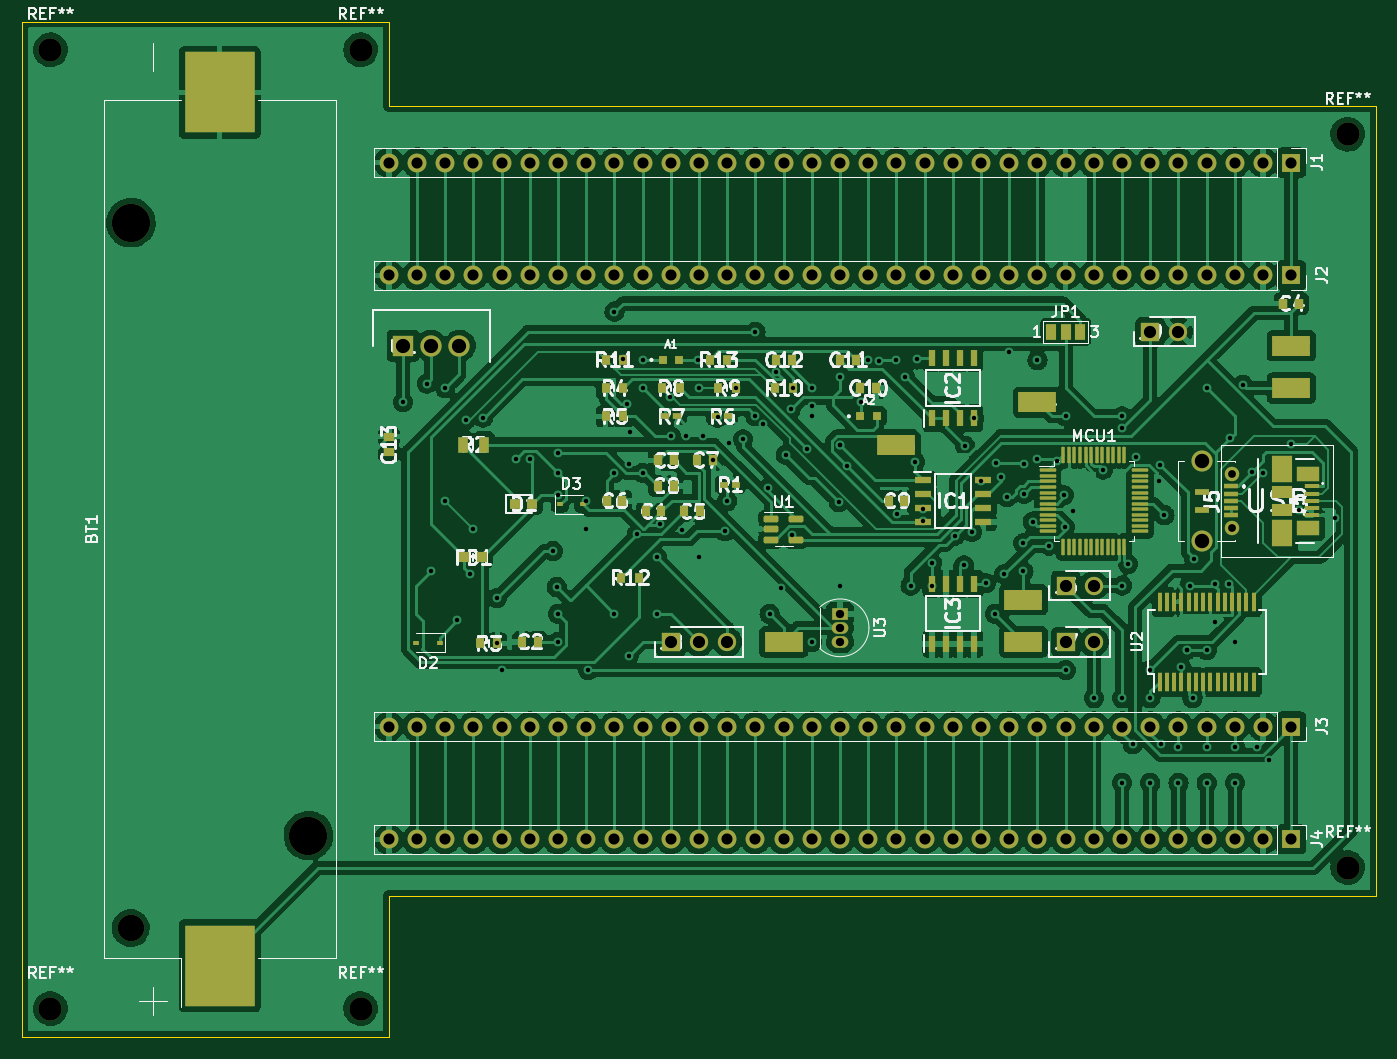
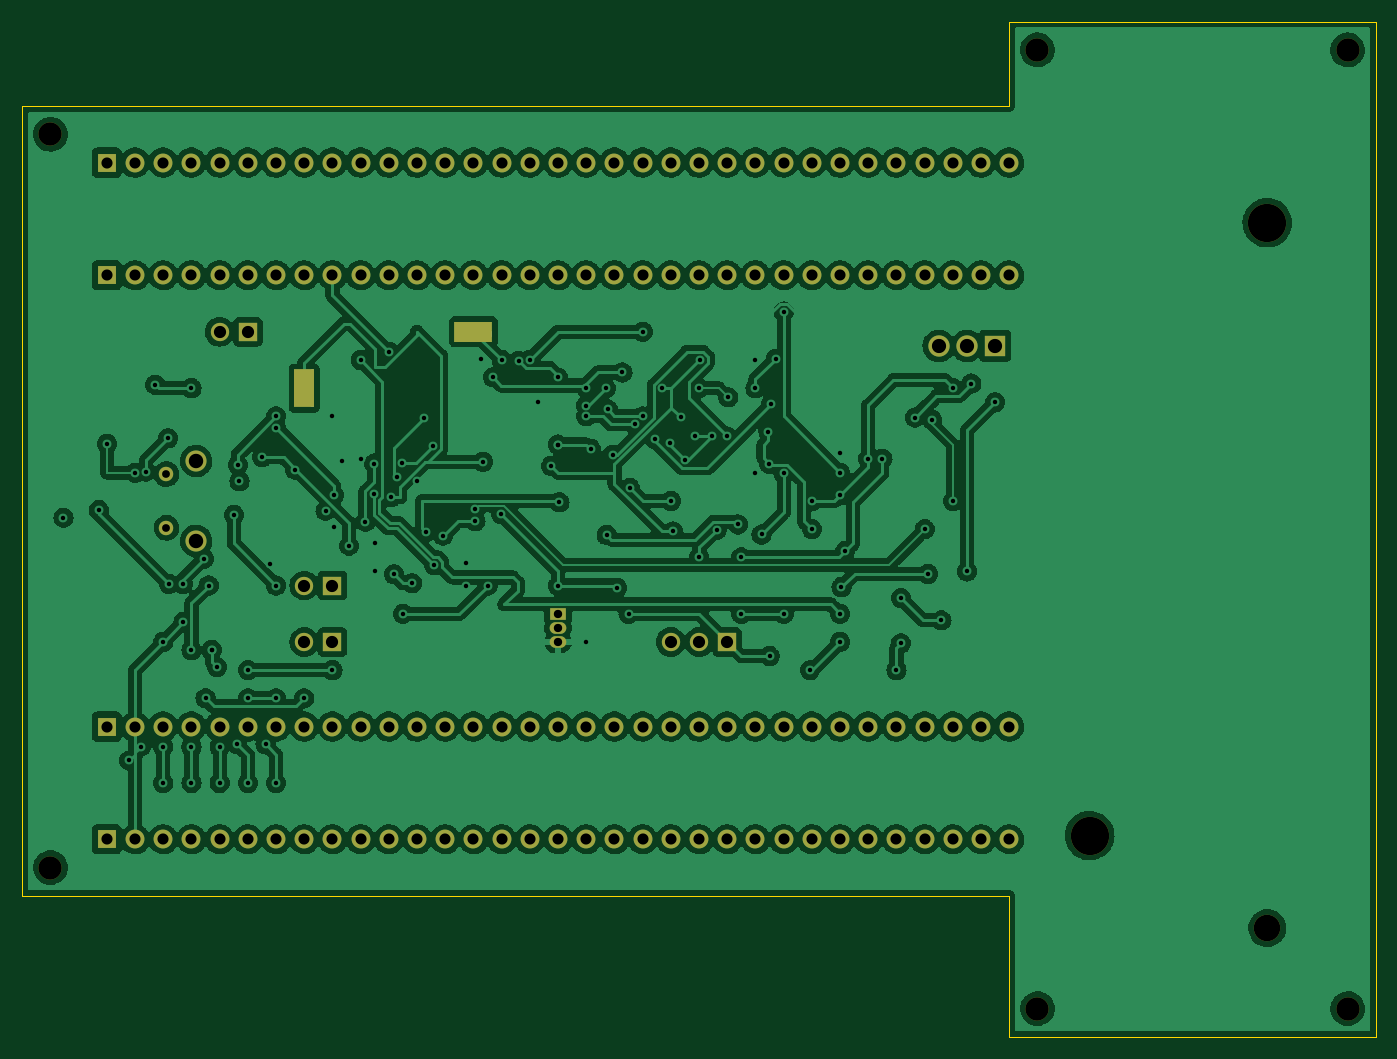
Circuit board: 11 layer files. Board 121.9 x 91.4 mm.
- bottom_copper: main-B_Cu.gbl (561909 bytes)
- bottom_mask: main-B_Mask.gbs (5120 bytes)
- paste: main-B_Paste.gbp (603 bytes)
- bottom_silk: main-B_Silkscreen.gbo (6522 bytes)
- outline: main-Edge_Cuts.gm1 (969 bytes)
- top_copper: main-F_Cu.gtl (447625 bytes)
- top_mask: main-F_Mask.gts (11813 bytes)
- paste: main-F_Paste.gtp (7168 bytes)
- top_silk: main-F_Silkscreen.gto (67939 bytes)
- drill: main-NPTH.drl (600 bytes)
- drill: main-PTH.drl (5493 bytes)

=== bottom_copper: main-B_Cu.gbl (561909 bytes, source omitted) ===
=== bottom_mask: main-B_Mask.gbs ===
G04 #@! TF.GenerationSoftware,KiCad,Pcbnew,(6.0.1)*
G04 #@! TF.CreationDate,2022-04-11T21:44:22+02:00*
G04 #@! TF.ProjectId,main,6d61696e-2e6b-4696-9361-645f70636258,rev?*
G04 #@! TF.SameCoordinates,Original*
G04 #@! TF.FileFunction,Soldermask,Bot*
G04 #@! TF.FilePolarity,Negative*
%FSLAX46Y46*%
G04 Gerber Fmt 4.6, Leading zero omitted, Abs format (unit mm)*
G04 Created by KiCad (PCBNEW (6.0.1)) date 2022-04-11 21:44:22*
%MOMM*%
%LPD*%
G01*
G04 APERTURE LIST*
%ADD10R,1.650000X1.650000*%
%ADD11C,1.650000*%
%ADD12C,2.100000*%
%ADD13R,1.920000X1.920000*%
%ADD14C,1.920000*%
%ADD15R,1.700000X1.700000*%
%ADD16O,1.700000X1.700000*%
%ADD17C,1.300000*%
%ADD18C,1.900000*%
%ADD19C,2.390000*%
%ADD20C,3.450000*%
%ADD21R,1.500000X1.050000*%
%ADD22O,1.500000X1.050000*%
%ADD23R,3.400000X1.800000*%
%ADD24R,1.800000X3.400000*%
G04 APERTURE END LIST*
D10*
X124460000Y-109220000D03*
D11*
X127000000Y-109220000D03*
X129540000Y-109220000D03*
D12*
X96520000Y-142240000D03*
X185420000Y-63500000D03*
X68580000Y-55880000D03*
D13*
X100330000Y-82550000D03*
D14*
X102870000Y-82550000D03*
X105410000Y-82550000D03*
D10*
X167640000Y-81280000D03*
D11*
X170180000Y-81280000D03*
D15*
X180340000Y-76200000D03*
D16*
X177800000Y-76200000D03*
X175260000Y-76200000D03*
X172720000Y-76200000D03*
X170180000Y-76200000D03*
X167640000Y-76200000D03*
X165100000Y-76200000D03*
X162560000Y-76200000D03*
X160020000Y-76200000D03*
X157480000Y-76200000D03*
X154940000Y-76200000D03*
X152400000Y-76200000D03*
X149860000Y-76200000D03*
X147320000Y-76200000D03*
X144780000Y-76200000D03*
X142240000Y-76200000D03*
X139700000Y-76200000D03*
X137160000Y-76200000D03*
X134620000Y-76200000D03*
X132080000Y-76200000D03*
X129540000Y-76200000D03*
X127000000Y-76200000D03*
X124460000Y-76200000D03*
X121920000Y-76200000D03*
X119380000Y-76200000D03*
X116840000Y-76200000D03*
X114300000Y-76200000D03*
X111760000Y-76200000D03*
X109220000Y-76200000D03*
X106680000Y-76200000D03*
X104140000Y-76200000D03*
X101600000Y-76200000D03*
X99060000Y-76200000D03*
D17*
X174972212Y-94095000D03*
X174972212Y-98945000D03*
D18*
X172302212Y-92920000D03*
X172302212Y-100120000D03*
D12*
X68580000Y-142240000D03*
D10*
X160020000Y-109220000D03*
D11*
X162560000Y-109220000D03*
D10*
X160020000Y-104140000D03*
D11*
X162560000Y-104140000D03*
D15*
X180340000Y-66040000D03*
D16*
X177800000Y-66040000D03*
X175260000Y-66040000D03*
X172720000Y-66040000D03*
X170180000Y-66040000D03*
X167640000Y-66040000D03*
X165100000Y-66040000D03*
X162560000Y-66040000D03*
X160020000Y-66040000D03*
X157480000Y-66040000D03*
X154940000Y-66040000D03*
X152400000Y-66040000D03*
X149860000Y-66040000D03*
X147320000Y-66040000D03*
X144780000Y-66040000D03*
X142240000Y-66040000D03*
X139700000Y-66040000D03*
X137160000Y-66040000D03*
X134620000Y-66040000D03*
X132080000Y-66040000D03*
X129540000Y-66040000D03*
X127000000Y-66040000D03*
X124460000Y-66040000D03*
X121920000Y-66040000D03*
X119380000Y-66040000D03*
X116840000Y-66040000D03*
X114300000Y-66040000D03*
X111760000Y-66040000D03*
X109220000Y-66040000D03*
X106680000Y-66040000D03*
X104140000Y-66040000D03*
X101600000Y-66040000D03*
X99060000Y-66040000D03*
D12*
X185420000Y-129540000D03*
D15*
X180340000Y-127000000D03*
D16*
X177800000Y-127000000D03*
X175260000Y-127000000D03*
X172720000Y-127000000D03*
X170180000Y-127000000D03*
X167640000Y-127000000D03*
X165100000Y-127000000D03*
X162560000Y-127000000D03*
X160020000Y-127000000D03*
X157480000Y-127000000D03*
X154940000Y-127000000D03*
X152400000Y-127000000D03*
X149860000Y-127000000D03*
X147320000Y-127000000D03*
X144780000Y-127000000D03*
X142240000Y-127000000D03*
X139700000Y-127000000D03*
X137160000Y-127000000D03*
X134620000Y-127000000D03*
X132080000Y-127000000D03*
X129540000Y-127000000D03*
X127000000Y-127000000D03*
X124460000Y-127000000D03*
X121920000Y-127000000D03*
X119380000Y-127000000D03*
X116840000Y-127000000D03*
X114300000Y-127000000D03*
X111760000Y-127000000D03*
X109220000Y-127000000D03*
X106680000Y-127000000D03*
X104140000Y-127000000D03*
X101600000Y-127000000D03*
X99060000Y-127000000D03*
D12*
X96520000Y-55880000D03*
D15*
X180340000Y-116840000D03*
D16*
X177800000Y-116840000D03*
X175260000Y-116840000D03*
X172720000Y-116840000D03*
X170180000Y-116840000D03*
X167640000Y-116840000D03*
X165100000Y-116840000D03*
X162560000Y-116840000D03*
X160020000Y-116840000D03*
X157480000Y-116840000D03*
X154940000Y-116840000D03*
X152400000Y-116840000D03*
X149860000Y-116840000D03*
X147320000Y-116840000D03*
X144780000Y-116840000D03*
X142240000Y-116840000D03*
X139700000Y-116840000D03*
X137160000Y-116840000D03*
X134620000Y-116840000D03*
X132080000Y-116840000D03*
X129540000Y-116840000D03*
X127000000Y-116840000D03*
X124460000Y-116840000D03*
X121920000Y-116840000D03*
X119380000Y-116840000D03*
X116840000Y-116840000D03*
X114300000Y-116840000D03*
X111760000Y-116840000D03*
X109220000Y-116840000D03*
X106680000Y-116840000D03*
X104140000Y-116840000D03*
X101600000Y-116840000D03*
X99060000Y-116840000D03*
D19*
X75820000Y-134990000D03*
D20*
X75820000Y-71460000D03*
X91820000Y-126660000D03*
D21*
X139700000Y-106680000D03*
D22*
X139700000Y-107950000D03*
X139700000Y-109220000D03*
D23*
X147320000Y-81280000D03*
D24*
X162560000Y-86360000D03*
M02*

=== paste: main-B_Paste.gbp ===
G04 #@! TF.GenerationSoftware,KiCad,Pcbnew,(6.0.1)*
G04 #@! TF.CreationDate,2022-04-11T21:44:22+02:00*
G04 #@! TF.ProjectId,main,6d61696e-2e6b-4696-9361-645f70636258,rev?*
G04 #@! TF.SameCoordinates,Original*
G04 #@! TF.FileFunction,Paste,Bot*
G04 #@! TF.FilePolarity,Positive*
%FSLAX46Y46*%
G04 Gerber Fmt 4.6, Leading zero omitted, Abs format (unit mm)*
G04 Created by KiCad (PCBNEW (6.0.1)) date 2022-04-11 21:44:22*
%MOMM*%
%LPD*%
G01*
G04 APERTURE LIST*
%ADD10R,3.400000X1.800000*%
%ADD11R,1.800000X3.400000*%
G04 APERTURE END LIST*
D10*
X147320000Y-81280000D03*
D11*
X162560000Y-86360000D03*
M02*

=== bottom_silk: main-B_Silkscreen.gbo ===
G04 #@! TF.GenerationSoftware,KiCad,Pcbnew,(6.0.1)*
G04 #@! TF.CreationDate,2022-04-11T21:44:22+02:00*
G04 #@! TF.ProjectId,main,6d61696e-2e6b-4696-9361-645f70636258,rev?*
G04 #@! TF.SameCoordinates,Original*
G04 #@! TF.FileFunction,Legend,Bot*
G04 #@! TF.FilePolarity,Positive*
%FSLAX46Y46*%
G04 Gerber Fmt 4.6, Leading zero omitted, Abs format (unit mm)*
G04 Created by KiCad (PCBNEW (6.0.1)) date 2022-04-11 21:44:22*
%MOMM*%
%LPD*%
G01*
G04 APERTURE LIST*
%ADD10C,0.254000*%
%ADD11R,1.650000X1.650000*%
%ADD12C,1.650000*%
%ADD13C,2.100000*%
%ADD14R,1.920000X1.920000*%
%ADD15C,1.920000*%
%ADD16R,1.700000X1.700000*%
%ADD17O,1.700000X1.700000*%
%ADD18C,1.300000*%
%ADD19C,1.900000*%
%ADD20C,2.390000*%
%ADD21C,3.450000*%
%ADD22R,1.500000X1.050000*%
%ADD23O,1.500000X1.050000*%
%ADD24R,3.400000X1.800000*%
%ADD25R,1.800000X3.400000*%
G04 APERTURE END LIST*
D10*
X148922619Y-80584523D02*
X148196904Y-80584523D01*
X148559761Y-81854523D02*
X148559761Y-80584523D01*
X147773571Y-81854523D02*
X147773571Y-80584523D01*
X147289761Y-80584523D01*
X147168809Y-80645000D01*
X147108333Y-80705476D01*
X147047857Y-80826428D01*
X147047857Y-81007857D01*
X147108333Y-81128809D01*
X147168809Y-81189285D01*
X147289761Y-81249761D01*
X147773571Y-81249761D01*
X145959285Y-80584523D02*
X146201190Y-80584523D01*
X146322142Y-80645000D01*
X146382619Y-80705476D01*
X146503571Y-80886904D01*
X146564047Y-81128809D01*
X146564047Y-81612619D01*
X146503571Y-81733571D01*
X146443095Y-81794047D01*
X146322142Y-81854523D01*
X146080238Y-81854523D01*
X145959285Y-81794047D01*
X145898809Y-81733571D01*
X145838333Y-81612619D01*
X145838333Y-81310238D01*
X145898809Y-81189285D01*
X145959285Y-81128809D01*
X146080238Y-81068333D01*
X146322142Y-81068333D01*
X146443095Y-81128809D01*
X146503571Y-81189285D01*
X146564047Y-81310238D01*
X161864523Y-84757380D02*
X161864523Y-85483095D01*
X163134523Y-85120238D02*
X161864523Y-85120238D01*
X163134523Y-85906428D02*
X161864523Y-85906428D01*
X161864523Y-86390238D01*
X161925000Y-86511190D01*
X161985476Y-86571666D01*
X162106428Y-86632142D01*
X162287857Y-86632142D01*
X162408809Y-86571666D01*
X162469285Y-86511190D01*
X162529761Y-86390238D01*
X162529761Y-85906428D01*
X161864523Y-87055476D02*
X161864523Y-87902142D01*
X163134523Y-87357857D01*
%LPC*%
D11*
X124460000Y-109220000D03*
D12*
X127000000Y-109220000D03*
X129540000Y-109220000D03*
D13*
X96520000Y-142240000D03*
X185420000Y-63500000D03*
X68580000Y-55880000D03*
D14*
X100330000Y-82550000D03*
D15*
X102870000Y-82550000D03*
X105410000Y-82550000D03*
D11*
X167640000Y-81280000D03*
D12*
X170180000Y-81280000D03*
D16*
X180340000Y-76200000D03*
D17*
X177800000Y-76200000D03*
X175260000Y-76200000D03*
X172720000Y-76200000D03*
X170180000Y-76200000D03*
X167640000Y-76200000D03*
X165100000Y-76200000D03*
X162560000Y-76200000D03*
X160020000Y-76200000D03*
X157480000Y-76200000D03*
X154940000Y-76200000D03*
X152400000Y-76200000D03*
X149860000Y-76200000D03*
X147320000Y-76200000D03*
X144780000Y-76200000D03*
X142240000Y-76200000D03*
X139700000Y-76200000D03*
X137160000Y-76200000D03*
X134620000Y-76200000D03*
X132080000Y-76200000D03*
X129540000Y-76200000D03*
X127000000Y-76200000D03*
X124460000Y-76200000D03*
X121920000Y-76200000D03*
X119380000Y-76200000D03*
X116840000Y-76200000D03*
X114300000Y-76200000D03*
X111760000Y-76200000D03*
X109220000Y-76200000D03*
X106680000Y-76200000D03*
X104140000Y-76200000D03*
X101600000Y-76200000D03*
X99060000Y-76200000D03*
D18*
X174972212Y-94095000D03*
X174972212Y-98945000D03*
D19*
X172302212Y-92920000D03*
X172302212Y-100120000D03*
D13*
X68580000Y-142240000D03*
D11*
X160020000Y-109220000D03*
D12*
X162560000Y-109220000D03*
D11*
X160020000Y-104140000D03*
D12*
X162560000Y-104140000D03*
D16*
X180340000Y-66040000D03*
D17*
X177800000Y-66040000D03*
X175260000Y-66040000D03*
X172720000Y-66040000D03*
X170180000Y-66040000D03*
X167640000Y-66040000D03*
X165100000Y-66040000D03*
X162560000Y-66040000D03*
X160020000Y-66040000D03*
X157480000Y-66040000D03*
X154940000Y-66040000D03*
X152400000Y-66040000D03*
X149860000Y-66040000D03*
X147320000Y-66040000D03*
X144780000Y-66040000D03*
X142240000Y-66040000D03*
X139700000Y-66040000D03*
X137160000Y-66040000D03*
X134620000Y-66040000D03*
X132080000Y-66040000D03*
X129540000Y-66040000D03*
X127000000Y-66040000D03*
X124460000Y-66040000D03*
X121920000Y-66040000D03*
X119380000Y-66040000D03*
X116840000Y-66040000D03*
X114300000Y-66040000D03*
X111760000Y-66040000D03*
X109220000Y-66040000D03*
X106680000Y-66040000D03*
X104140000Y-66040000D03*
X101600000Y-66040000D03*
X99060000Y-66040000D03*
D13*
X185420000Y-129540000D03*
D16*
X180340000Y-127000000D03*
D17*
X177800000Y-127000000D03*
X175260000Y-127000000D03*
X172720000Y-127000000D03*
X170180000Y-127000000D03*
X167640000Y-127000000D03*
X165100000Y-127000000D03*
X162560000Y-127000000D03*
X160020000Y-127000000D03*
X157480000Y-127000000D03*
X154940000Y-127000000D03*
X152400000Y-127000000D03*
X149860000Y-127000000D03*
X147320000Y-127000000D03*
X144780000Y-127000000D03*
X142240000Y-127000000D03*
X139700000Y-127000000D03*
X137160000Y-127000000D03*
X134620000Y-127000000D03*
X132080000Y-127000000D03*
X129540000Y-127000000D03*
X127000000Y-127000000D03*
X124460000Y-127000000D03*
X121920000Y-127000000D03*
X119380000Y-127000000D03*
X116840000Y-127000000D03*
X114300000Y-127000000D03*
X111760000Y-127000000D03*
X109220000Y-127000000D03*
X106680000Y-127000000D03*
X104140000Y-127000000D03*
X101600000Y-127000000D03*
X99060000Y-127000000D03*
D13*
X96520000Y-55880000D03*
D16*
X180340000Y-116840000D03*
D17*
X177800000Y-116840000D03*
X175260000Y-116840000D03*
X172720000Y-116840000D03*
X170180000Y-116840000D03*
X167640000Y-116840000D03*
X165100000Y-116840000D03*
X162560000Y-116840000D03*
X160020000Y-116840000D03*
X157480000Y-116840000D03*
X154940000Y-116840000D03*
X152400000Y-116840000D03*
X149860000Y-116840000D03*
X147320000Y-116840000D03*
X144780000Y-116840000D03*
X142240000Y-116840000D03*
X139700000Y-116840000D03*
X137160000Y-116840000D03*
X134620000Y-116840000D03*
X132080000Y-116840000D03*
X129540000Y-116840000D03*
X127000000Y-116840000D03*
X124460000Y-116840000D03*
X121920000Y-116840000D03*
X119380000Y-116840000D03*
X116840000Y-116840000D03*
X114300000Y-116840000D03*
X111760000Y-116840000D03*
X109220000Y-116840000D03*
X106680000Y-116840000D03*
X104140000Y-116840000D03*
X101600000Y-116840000D03*
X99060000Y-116840000D03*
D20*
X75820000Y-134990000D03*
D21*
X75820000Y-71460000D03*
X91820000Y-126660000D03*
D22*
X139700000Y-106680000D03*
D23*
X139700000Y-107950000D03*
X139700000Y-109220000D03*
D24*
X147320000Y-81280000D03*
D25*
X162560000Y-86360000D03*
M02*

=== outline: main-Edge_Cuts.gm1 ===
G04 #@! TF.GenerationSoftware,KiCad,Pcbnew,(6.0.1)*
G04 #@! TF.CreationDate,2022-04-11T21:44:22+02:00*
G04 #@! TF.ProjectId,main,6d61696e-2e6b-4696-9361-645f70636258,rev?*
G04 #@! TF.SameCoordinates,Original*
G04 #@! TF.FileFunction,Profile,NP*
%FSLAX46Y46*%
G04 Gerber Fmt 4.6, Leading zero omitted, Abs format (unit mm)*
G04 Created by KiCad (PCBNEW (6.0.1)) date 2022-04-11 21:44:22*
%MOMM*%
%LPD*%
G01*
G04 APERTURE LIST*
G04 #@! TA.AperFunction,Profile*
%ADD10C,0.100000*%
G04 #@! TD*
G04 APERTURE END LIST*
D10*
X187960000Y-132080000D02*
X99060000Y-132080000D01*
X99060000Y-144780000D02*
X66040000Y-144780000D01*
X66040000Y-53340000D02*
X99060000Y-53340000D01*
X99060000Y-132080000D02*
X99060000Y-144780000D01*
X187960000Y-60960000D02*
X187960000Y-63500000D01*
X99060000Y-53340000D02*
X99060000Y-60960000D01*
X99060000Y-60960000D02*
X187960000Y-60960000D01*
X66040000Y-144780000D02*
X66040000Y-53340000D01*
X187960000Y-63500000D02*
X187960000Y-132080000D01*
M02*

=== top_copper: main-F_Cu.gtl (447625 bytes, source omitted) ===
=== top_mask: main-F_Mask.gts (11813 bytes, source omitted) ===
=== paste: main-F_Paste.gtp (7168 bytes, source omitted) ===
=== top_silk: main-F_Silkscreen.gto (67939 bytes, source omitted) ===
=== drill: main-NPTH.drl ===
M48
; DRILL file {KiCad (6.0.1)} date Mon Apr 11 21:48:38 2022
; FORMAT={-:-/ absolute / metric / decimal}
; #@! TF.CreationDate,2022-04-11T21:48:38+02:00
; #@! TF.GenerationSoftware,Kicad,Pcbnew,(6.0.1)
; #@! TF.FileFunction,NonPlated,1,2,NPTH
FMAT,2
METRIC
; #@! TA.AperFunction,NonPlated,NPTH,ComponentDrill
T1C2.100
; #@! TA.AperFunction,NonPlated,NPTH,ComponentDrill
T2C2.390
; #@! TA.AperFunction,NonPlated,NPTH,ComponentDrill
T3C3.450
%
G90
G05
T1
X68.58Y-55.88
X68.58Y-142.24
X96.52Y-55.88
X96.52Y-142.24
X185.42Y-63.5
X185.42Y-129.54
T2
X75.82Y-134.99
T3
X75.82Y-71.46
X91.82Y-126.66
T0
M30

=== drill: main-PTH.drl (5493 bytes, source omitted) ===
